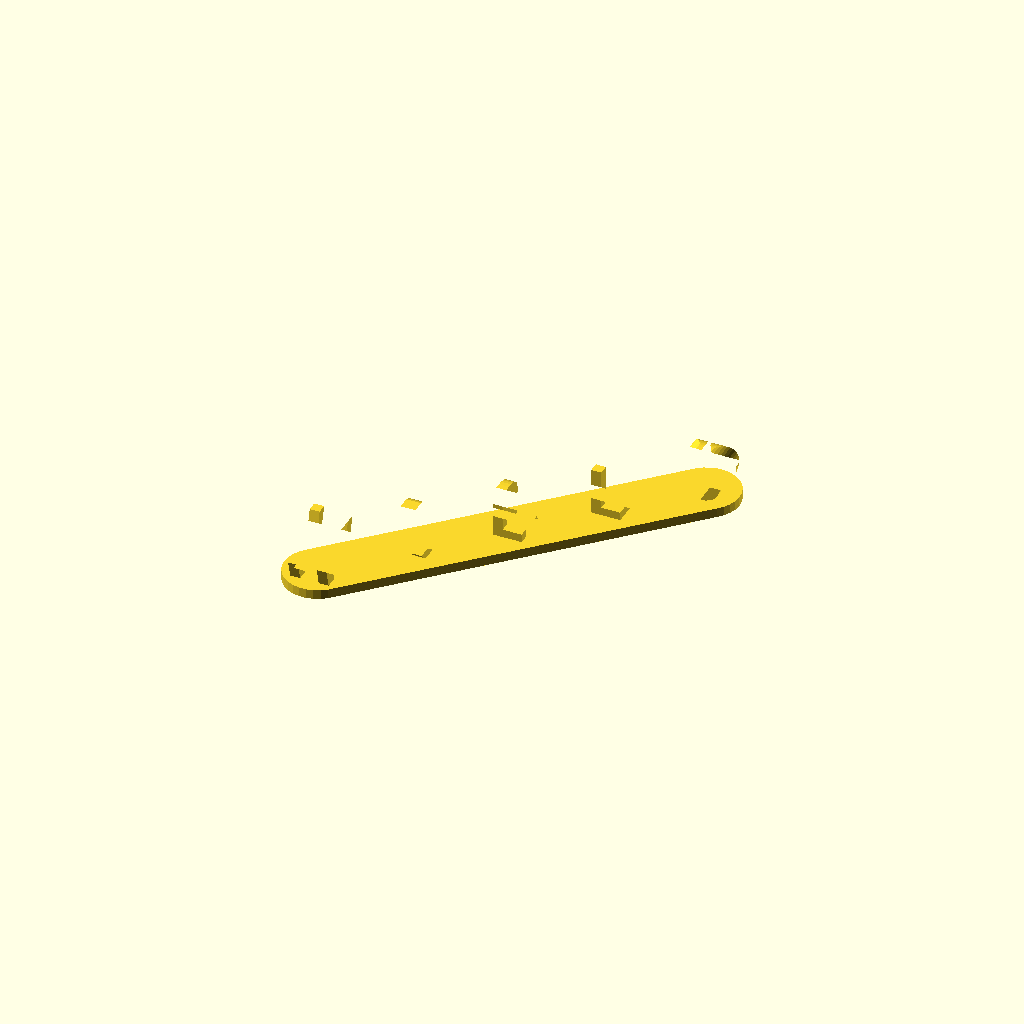
Cell 1 — every parameter at its default value.
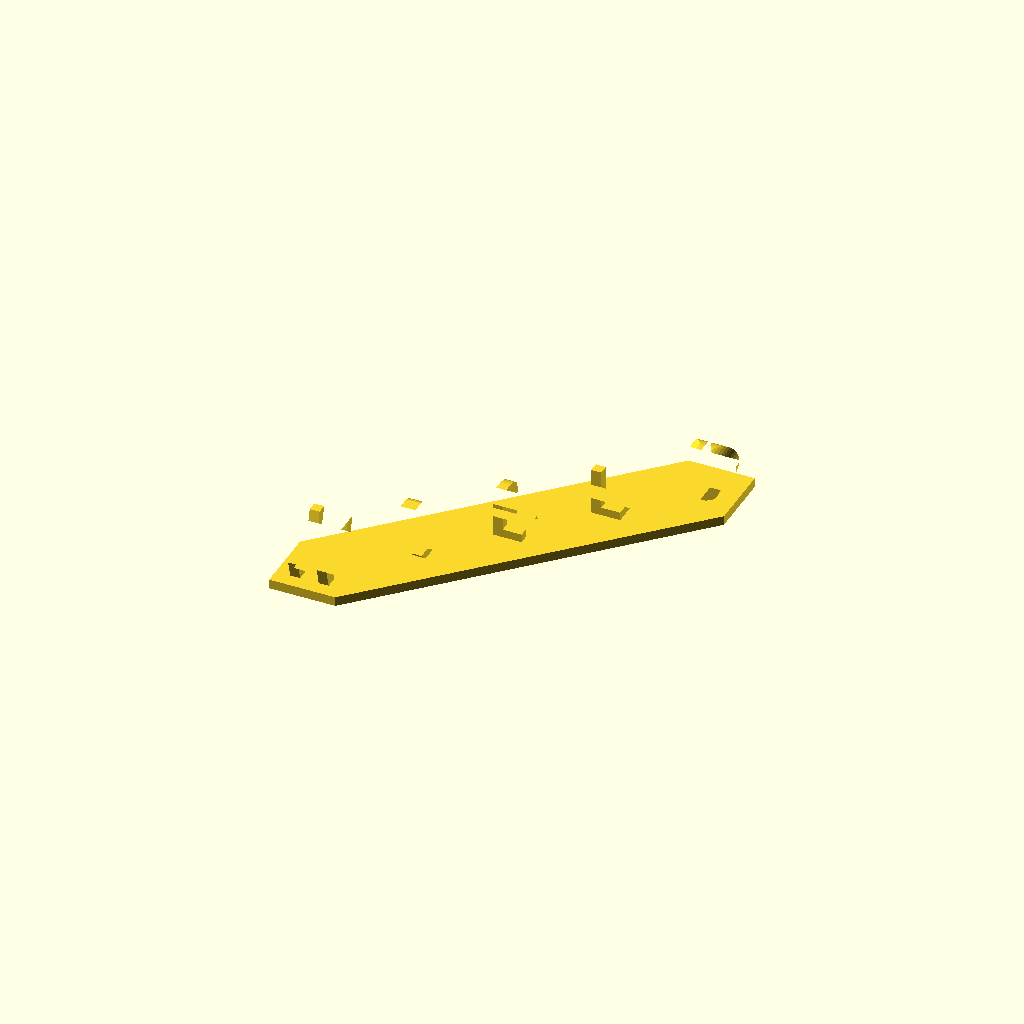
Cell 2: base_type = "square" (everything else at default).
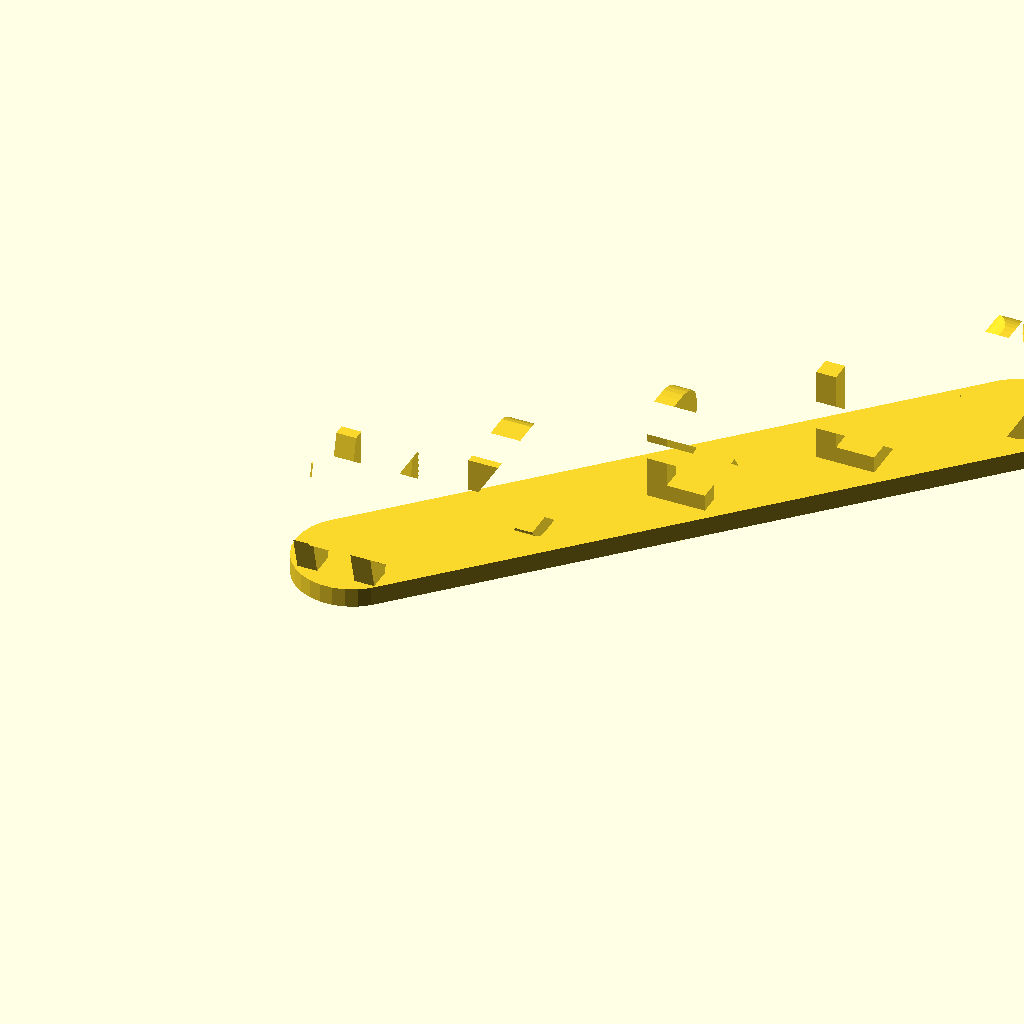
Cell 3 — font_size set to 40, the other parameters unchanged.
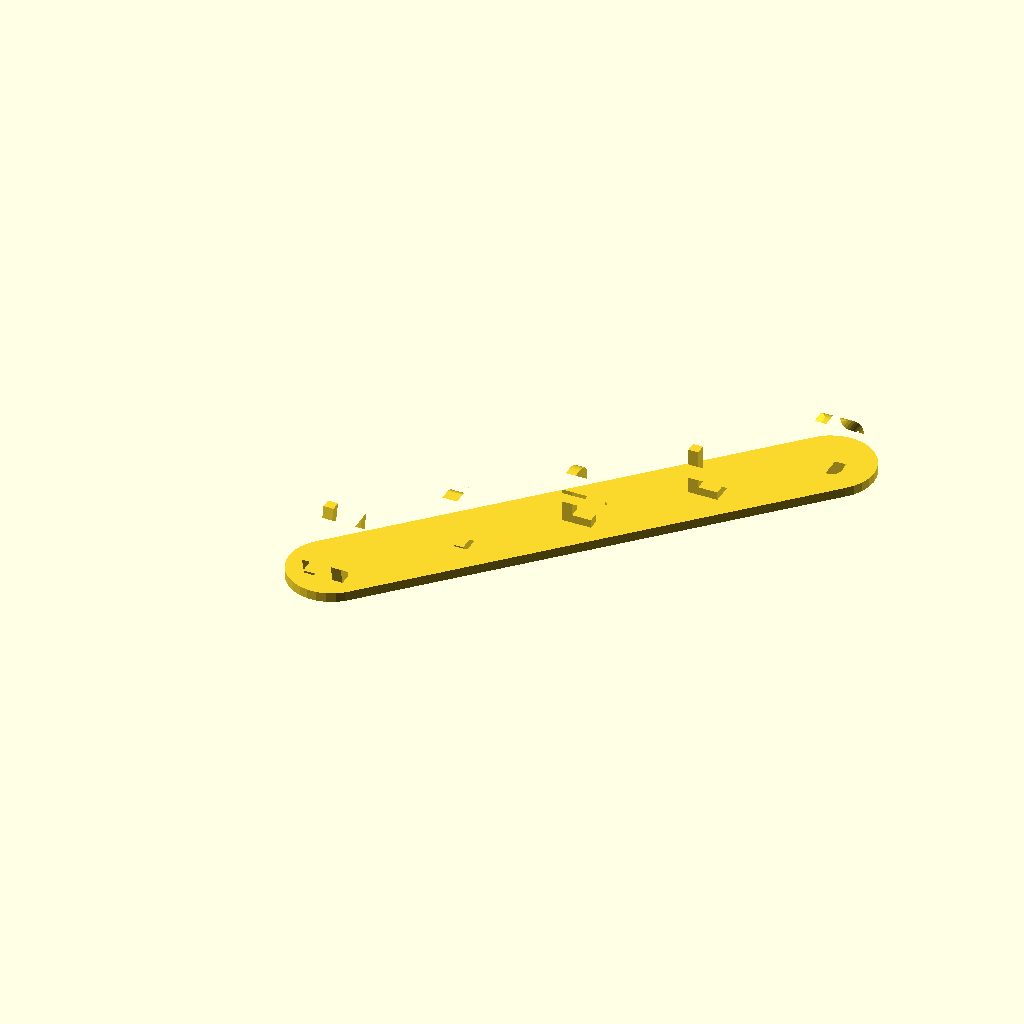
Cell 4: font_spacing = 16 (everything else at default).
All cells are drawn from one camera (rotation 55°, 0°, 25°, orthographic, colour scheme Cornfield), so only the parameter changes between them.
Source of the model, inputs/thingiverse/files/thing-2936919/files/ambigram.scad:
text_1 = "HELLO";

text_2 = "WORLD";

font_size = 20;

//size of the space between letters
font_spacing = 8;

font = "Source Code Pro:style=Bold";

build_base = "yes"; //[yes,no]

base_type = "circle"; //[circle,square]

union() {
    length = max(len(text_1), len(text_2));    
    base_offset = build_base == "yes" ? font_size / 5 : 0;
    
    // generate letters
    translate([0, 0, base_offset]) intersection() {
        
        // generate letter extrusions for first text
        translate([0, (font_spacing + font_size) * length, 0]) rotate([90, 0, 0]) {
            for (i = [0 : len(text_1) - 1]) {
                linear_extrude(height = (font_spacing + font_size) * length) // extrude the letters
                    translate([(font_size + font_spacing) * (i + 0.5), 0, 0]) // shift half the total allocated space
                    text(text_1[i], size = font_size, font = font, halign = "center");
            }
        }
        
        // generate letter extrusions for second text
        rotate([90, 0, 90]) {
            for (i = [0 : len(text_2) - 1]) {
                linear_extrude(height = (font_spacing + font_size) * length) // extrude the letters
                    translate([(font_size + font_spacing) * (i + 0.5), 0, 0]) // shift half the total allocated space
                    text(text_2[i], size = font_size, font = font, halign = "center");
            }
        }

        // generate cubes around desired letters
        for (i = [0 : length - 1]) {
            translate([(font_size + font_spacing) * i, (font_size + font_spacing) * i, 0]) 
                cube(font_size + font_spacing);
        }

    }

    //generate base
    if (build_base == "yes") {
        hull() {
            translate([(font_size + font_spacing) * (0.5), (font_size + font_spacing) * (0.5), font_size / 5 * (0.5)])
                if (base_type == "circle") {
                    cylinder(h = font_size / 5, r = (font_size + font_spacing) / 2, center = true);
                } else {
                    cube([font_size + font_spacing, font_size + font_spacing, font_size / 5], center = true);
                }
            translate([(font_size + font_spacing) * (length - 0.5), (font_size + font_spacing) * (length - 0.5), font_size / 5 * (0.5)])
                if (base_type == "circle") {
                    cylinder(h = font_size / 5, r = (font_size + font_spacing) / 2, center = true);
                } else {
                    cube([font_size + font_spacing, font_size + font_spacing, font_size / 5], center = true);
                }
        }
    }
}
Customizer parameters (derived from the source; name, type, default, range or options):
text_1: string, default "HELLO"
text_2: string, default "WORLD"
font_size: number, default 20
font_spacing: number, default 8
font: string, default "Source Code Pro:style=Bold"
build_base: string, default "yes", options "yes", "no"
base_type: string, default "circle", options "circle", "square"
